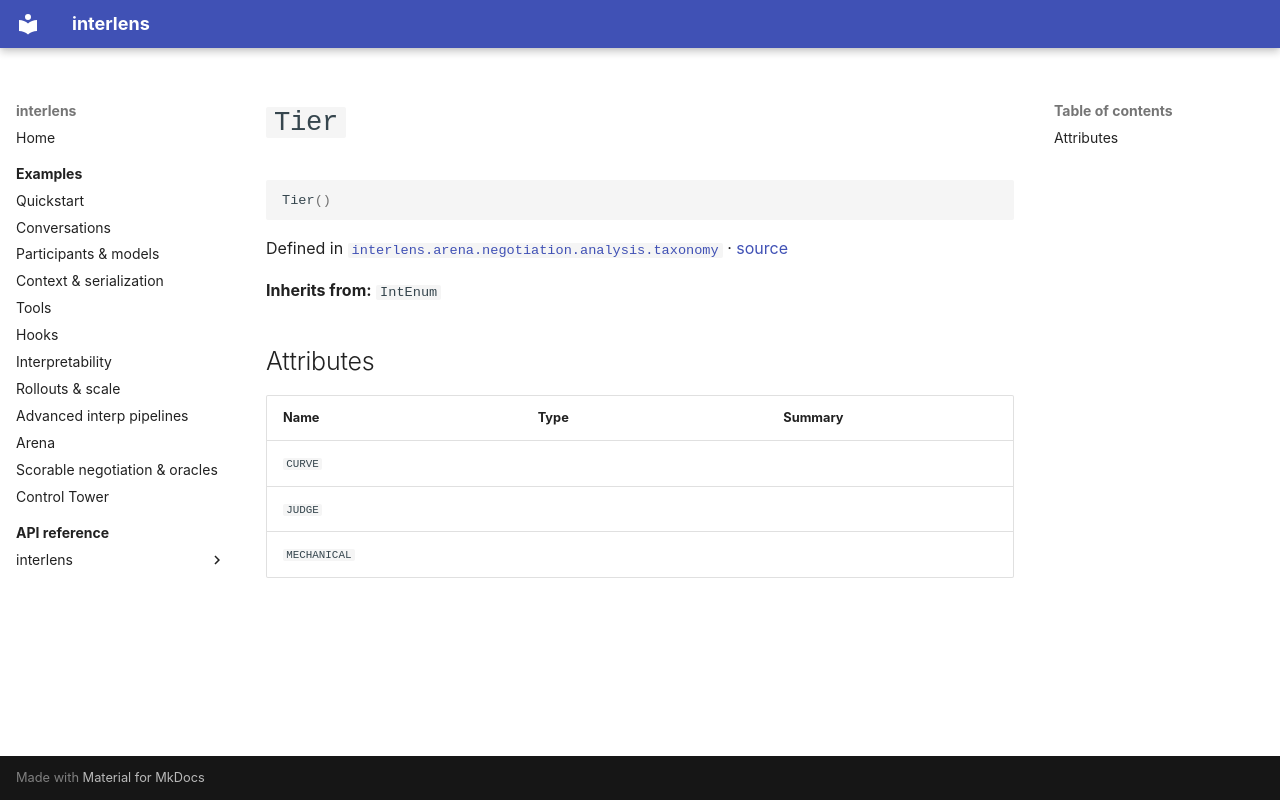

repository: Sid-MB/interlens · page: reference/interlens/arena/negotiation/analysis/taxonomy/Tier/index.html · generator: mkdocs

# `Tier`

```python
Tier()
```

Defined in [`interlens.arena.negotiation.analysis.taxonomy`](index.md) · [source](https://github.com/Sid-MB/interlens/blob/main/src/interlens/arena/negotiation/analysis/taxonomy.py#L41-L44)

**Inherits from:** `IntEnum`

## Attributes {#attributes}

| Name | Type | Summary |
|---|---|---|
| `CURVE` |  |  |
| `JUDGE` |  |  |
| `MECHANICAL` |  |  |
